Dataset: dataset (GitHub, DarksAces/Pruebas). Classes: african art, architecture, ceramics, comics manga, concept art, cyberpunk, drawings, graffiti, mosaics, non art, oil painting, origami, paintings, photography, pixel art, scientific illustration, sculptures, stained glass, steampunk, tattoo art, textiles, textures, ukiyo-e, vaporwave, vehicles, video art, watercolor.

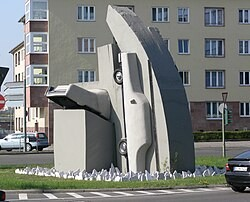
Label: video art

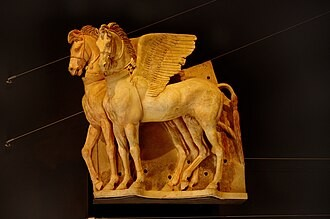
Label: sculptures

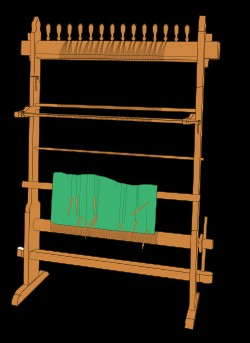
Label: textiles

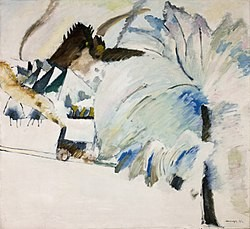
Label: paintings

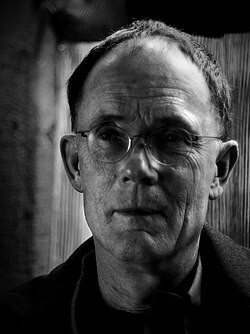
Label: cyberpunk

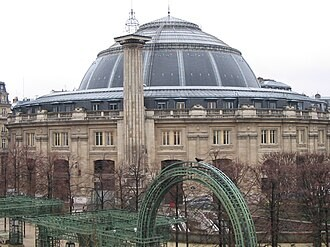
Label: architecture
